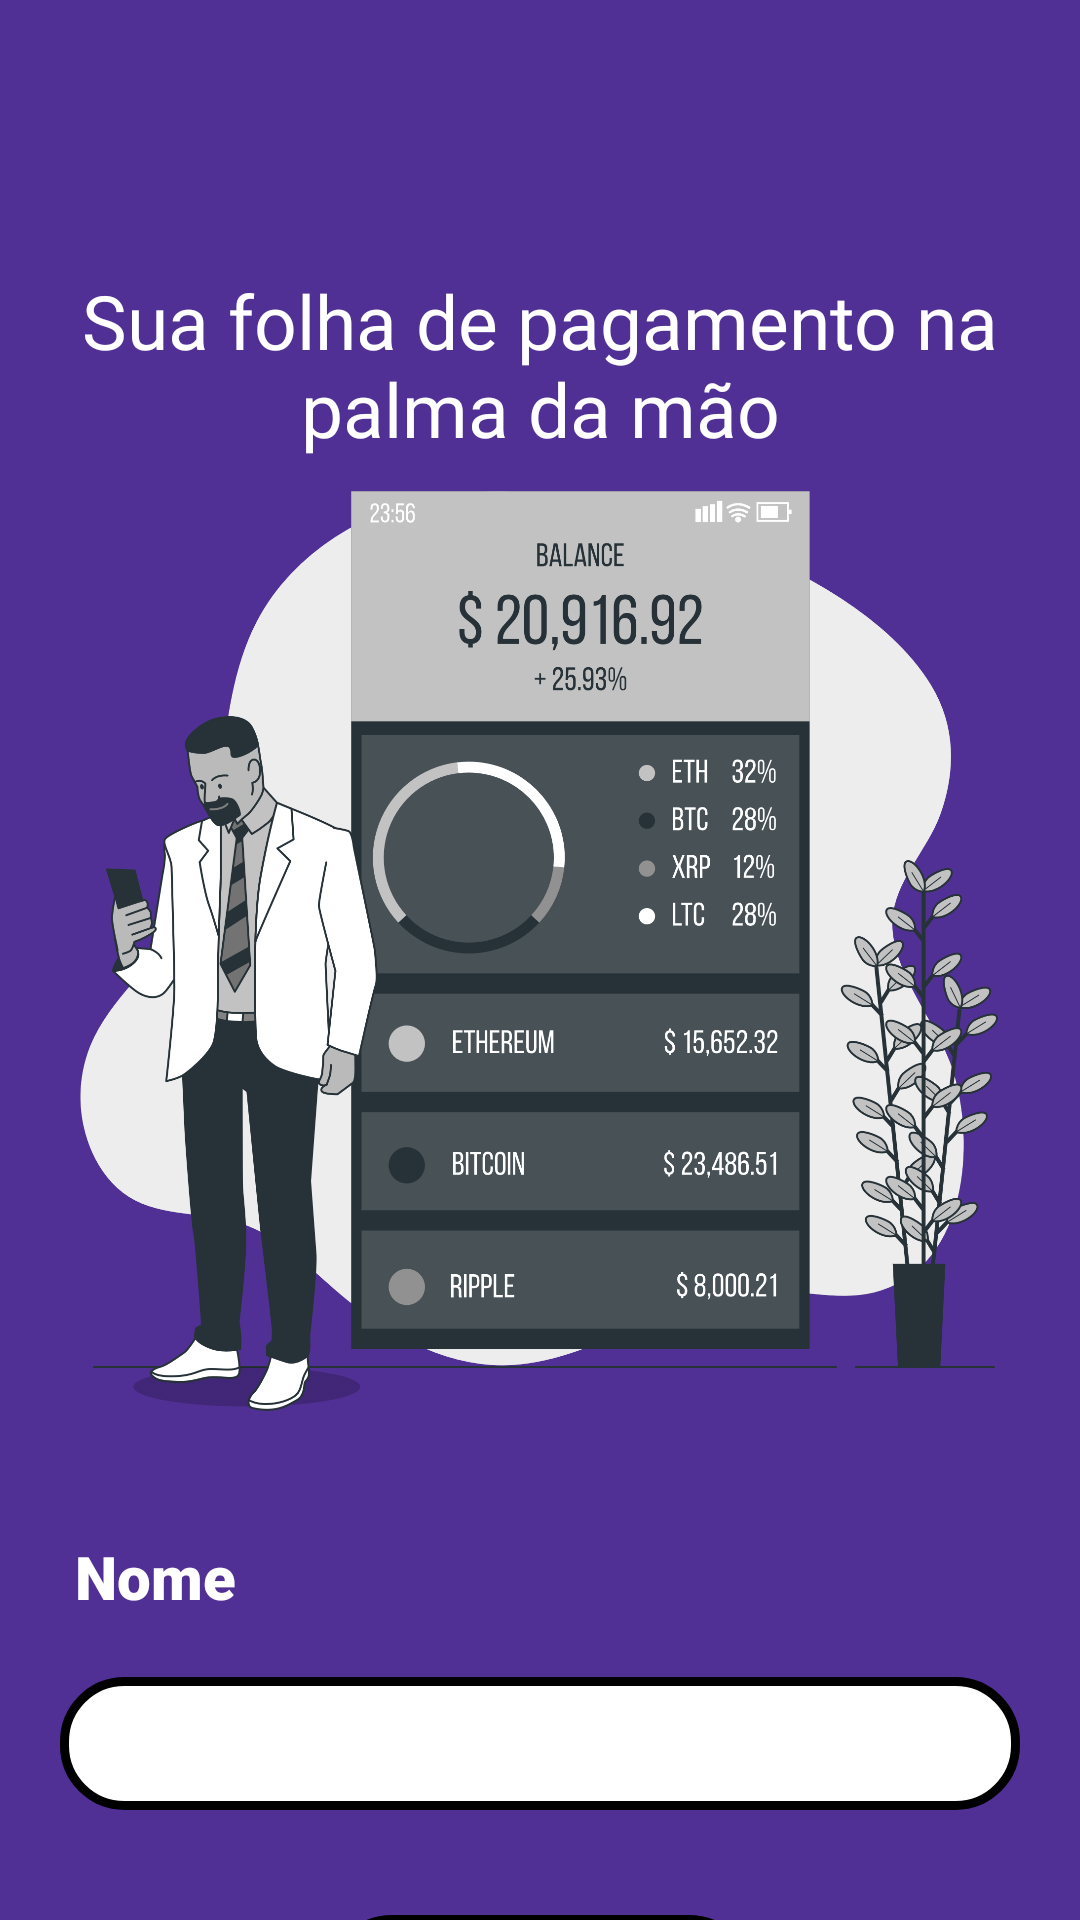

Android layout source for this screen:
<!-- AndroidManifest.xml: application theme Theme.Folha_de_Pagamento -->
<!-- res/layout/activity_primeira.xml -->
<?xml version="1.0" encoding="utf-8"?>
<androidx.constraintlayout.widget.ConstraintLayout xmlns:android="http://schemas.android.com/apk/res/android"
    xmlns:app="http://schemas.android.com/apk/res-auto"
    xmlns:tools="http://schemas.android.com/tools"
    android:layout_width="match_parent"
    android:layout_height="match_parent"
    android:background="@color/roxo"
    tools:context=".activity.PrimeiraActivity">

    <TextView
        android:id="@+id/idTitulo"
        android:layout_width="match_parent"
        android:layout_height="wrap_content"
        android:text="@string/tv_titulo2"
        android:textSize="25sp"
        android:textColor="@color/white"
        android:layout_marginLeft="20dp"
        android:layout_marginRight="20dp"
        android:textAlignment="center"
        android:fontFamily="@font/righteous"
        android:layout_marginTop="90dp"
        app:layout_constraintTop_toTopOf="parent" />

    <ImageView
        android:id="@+id/imageView"
        android:layout_width="match_parent"
        android:layout_height="329dp"
        app:layout_constraintTop_toBottomOf="@+id/idTitulo"
        app:srcCompat="@drawable/img_firstpage" />

    <TextView
        android:id="@+id/idNome"
        android:layout_width="match_parent"
        android:layout_height="wrap_content"
        android:layout_marginTop="30dp"
        android:fontFamily="sans-serif-black"
        android:text="@string/tv_nome"
        android:layout_marginStart="25dp"
        android:textColor="@color/white"
        android:textSize="20sp"
        app:layout_constraintTop_toBottomOf="@+id/imageView" />

    <EditText
        android:layout_marginLeft="20dp"
        android:layout_marginRight="20dp"
        android:id="@+id/etxNome"
        android:layout_width="match_parent"
        android:layout_height="wrap_content"
        android:layout_marginTop="20dp"
        android:background="@drawable/input_radius"
        android:inputType="text"
        android:padding="10dp"
        android:textColor="@color/black"
        app:layout_constraintTop_toBottomOf="@+id/idNome">
    </EditText>

    <Button
        android:id="@+id/btnComecar"
        android:layout_width="wrap_content"
        android:layout_height="wrap_content"
        android:layout_marginTop="35dp"
        android:text="@string/btn_comece"
        android:paddingLeft="40dp"
        android:paddingRight="40dp"
        android:textSize="16sp"
        android:layout_marginBottom="50dp"
        android:fontFamily="@font/bebas_neue"
        android:textColor="@color/white"
        android:background="@drawable/button_radius"
        app:layout_constraintEnd_toEndOf="parent"
        app:layout_constraintStart_toStartOf="parent"
        app:layout_constraintTop_toBottomOf="@+id/etxNome" />

</androidx.constraintlayout.widget.ConstraintLayout>
<!-- resources referenced by this layout -->
<resources>
  <color name="black">#FF000000</color>
  <color name="roxo">#513096</color>
  <color name="white">#FFFFFFFF</color>
  <!-- drawable button_radius (drawable) -->
  <?xml version="1.0" encoding="utf-8"?>
  <shape xmlns:android="http://schemas.android.com/apk/res/android">
      <solid android:color="@color/white"/>
  
      <stroke android:color="@color/black"
          android:width="5dip">
      </stroke>
      <corners
          android:bottomRightRadius="20dp"
          android:bottomLeftRadius="20dp"
          android:topLeftRadius="20dp"
          android:topRightRadius="20dp"/>
  </shape>
  <!-- drawable img_firstpage: png bitmap (drawable, 451477 bytes) -->
  <!-- drawable input_radius (drawable) -->
  <?xml version="1.0" encoding="utf-8"?>
  <shape xmlns:android="http://schemas.android.com/apk/res/android">
      <solid android:color="#FFFFFF"/>
  
      <stroke android:color="@color/black"
          android:width="3dip">
      </stroke>
      <corners
          android:bottomRightRadius="20dp"
          android:bottomLeftRadius="20dp"
          android:topLeftRadius="20dp"
          android:topRightRadius="20dp"/>
  </shape>
  <string name="btn_comece">comece</string>
  <string name="tv_nome">Nome</string>
  <string name="tv_titulo2">Sua folha de pagamento na palma da mão</string>
  <style name="Theme.Folha_de_Pagamento" parent="Theme.MaterialComponents.Light.NoActionBar">
          
          <item name="colorPrimary">@color/purple_500</item>
          <item name="colorPrimaryVariant">@color/purple_700</item>
          <item name="colorOnPrimary">@color/black</item>
          
          <item name="colorSecondary">@color/roxo</item>
          <item name="colorSecondaryVariant">@color/roxo</item>
          <item name="colorOnSecondary">@color/black</item>
          
          
          <item name="android:statusBarColor">@color/roxo</item>
      </style>
  <color name="purple_500">#FF6200EE</color>
  <color name="purple_700">#FF3700B3</color>
</resources>
